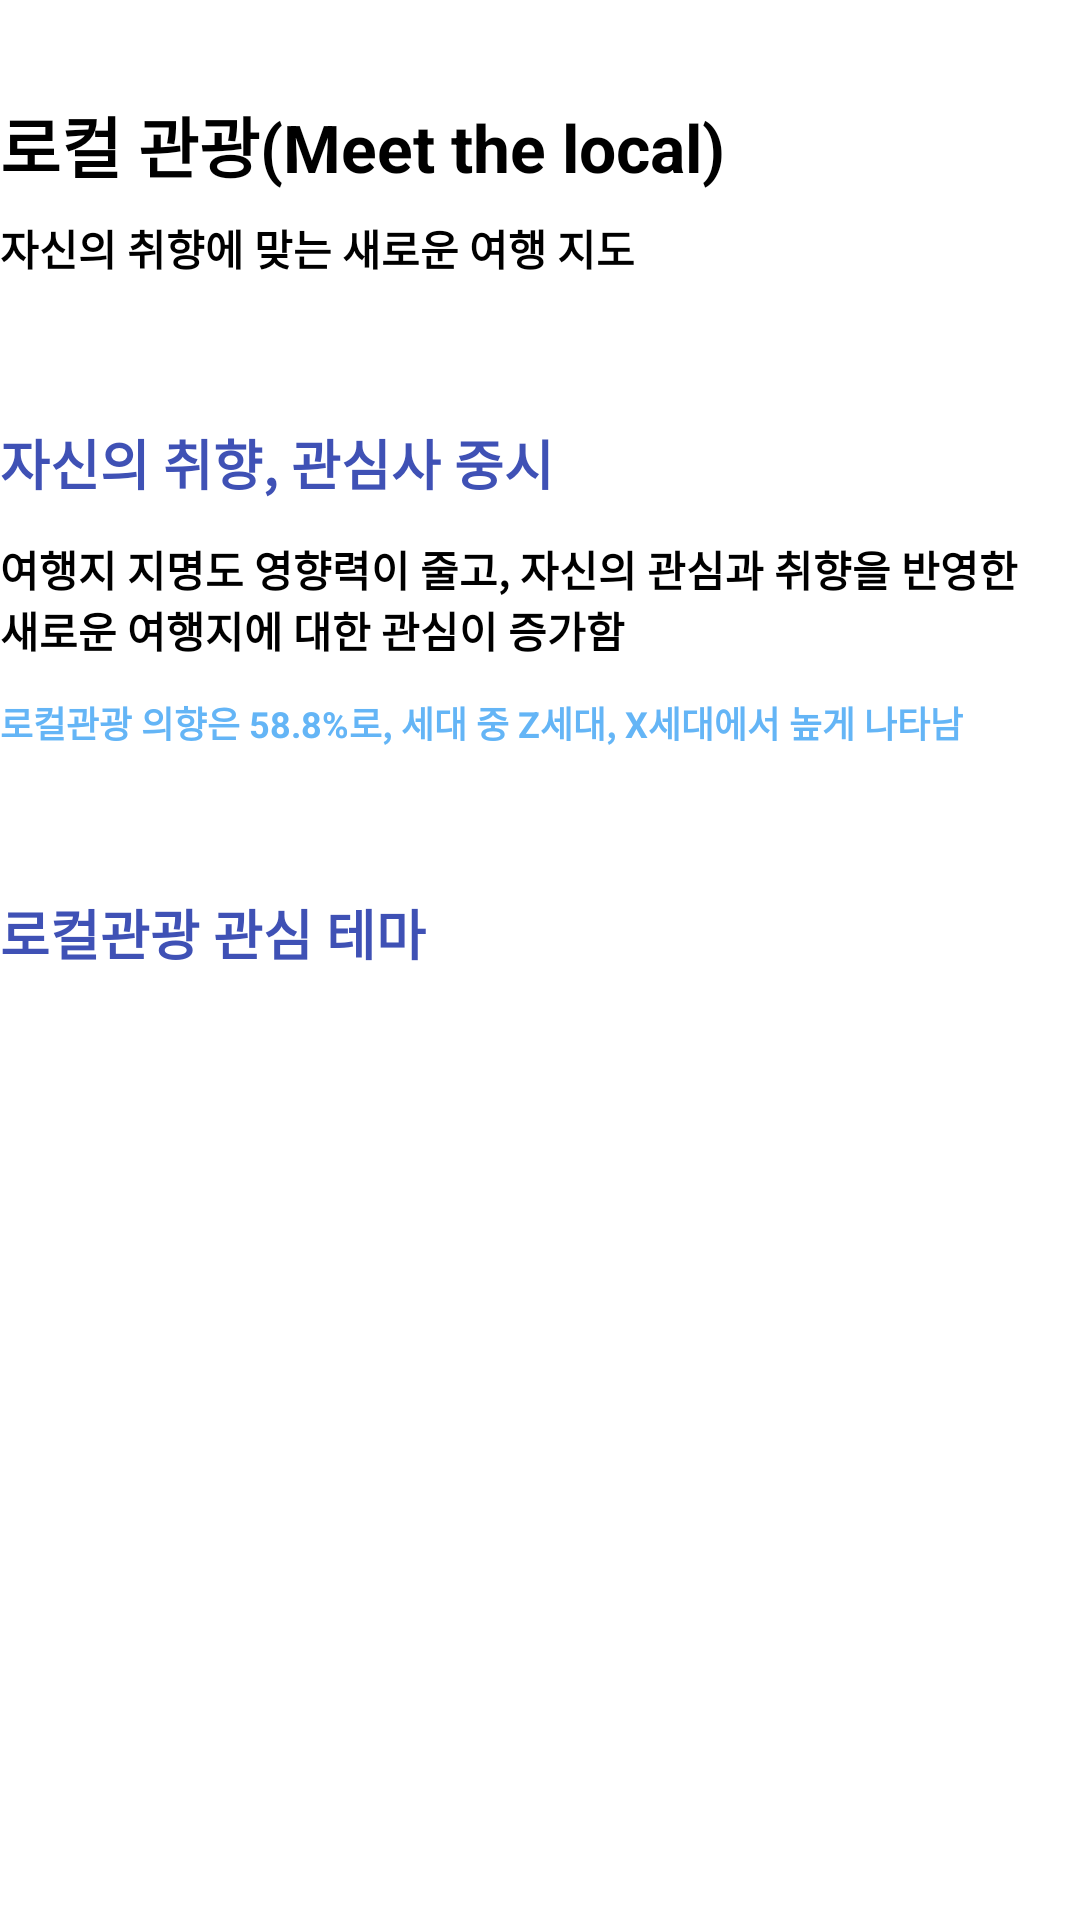

Here is an Android app screen rendered from its layout file. Give the layout XML and the strings, colors and styles it references.
<!-- AndroidManifest.xml: application theme Theme.Worldwiser -->
<!-- res/layout/fragment_meet_local.xml -->
<?xml version="1.0" encoding="utf-8"?>
<FrameLayout xmlns:android="http://schemas.android.com/apk/res/android"
    xmlns:app="http://schemas.android.com/apk/res-auto"
    xmlns:tools="http://schemas.android.com/tools"
    android:layout_width="match_parent"
    android:layout_height="match_parent"
    tools:context=".ui.fragment.trend.MeetLocalFragment">

    <androidx.constraintlayout.widget.ConstraintLayout
        android:layout_width="match_parent"
        android:layout_height="match_parent">

        <TextView
            android:id="@+id/tv_meet_local_title"
            android:layout_width="wrap_content"
            android:layout_height="wrap_content"
            android:layout_marginTop="32dp"
            android:text="로컬 관광(Meet the local)"
            android:textColor="@color/black"
            android:textSize="22sp"
            android:textStyle="bold"
            app:layout_constraintStart_toStartOf="parent"
            app:layout_constraintTop_toTopOf="parent" />

        <TextView
            android:id="@+id/tv_meet_local_content"
            android:layout_width="wrap_content"
            android:layout_height="wrap_content"
            android:layout_marginTop="8dp"
            android:text="자신의 취향에 맞는 새로운 여행 지도"
            android:textSize="14sp"
            android:textStyle="bold"
            app:layout_constraintStart_toStartOf="parent"
            app:layout_constraintTop_toBottomOf="@+id/tv_meet_local_title" />

        <TextView
            android:id="@+id/tv_meet_local_interest"
            android:layout_width="wrap_content"
            android:layout_height="wrap_content"
            android:layout_marginTop="48dp"
            android:text="자신의 취향, 관심사 중시"
            android:textSize="18sp"
            android:textStyle="bold"
            android:textColor="#3F51B5"
            app:layout_constraintStart_toStartOf="@+id/tv_meet_local_content"
            app:layout_constraintTop_toBottomOf="@+id/tv_meet_local_content" />

        <TextView
            android:id="@+id/tv_meet_local_interest_content"
            android:layout_width="350dp"
            android:layout_height="wrap_content"
            android:layout_marginTop="12dp"
            android:text="여행지 지명도 영향력이 줄고, 자신의 관심과 취향을 반영한 새로운 여행지에 대한 관심이 증가함"
            android:textSize="14sp"
            android:textStyle="bold"
            app:layout_constraintStart_toStartOf="@+id/tv_meet_local_interest"
            app:layout_constraintTop_toBottomOf="@+id/tv_meet_local_interest" />

        <TextView
            android:id="@+id/tv_meet_local_interest_intention"
            android:layout_width="wrap_content"
            android:layout_height="wrap_content"
            android:layout_marginTop="12dp"
            android:text="로컬관광 의향은 58.8%로, 세대 중 Z세대, X세대에서 높게 나타남"
            android:textColor="#64B5F6"
            android:textSize="12sp"
            android:textStyle="bold"
            app:layout_constraintStart_toStartOf="@+id/tv_meet_local_interest_content"
            app:layout_constraintTop_toBottomOf="@+id/tv_meet_local_interest_content" />

        <TextView
            android:id="@+id/tv_meet_local_theme"
            android:layout_width="wrap_content"
            android:layout_height="wrap_content"
            android:layout_marginTop="48dp"
            android:text="로컬관광 관심 테마"
            android:textColor="#3F51B5"
            android:textSize="18sp"
            android:textStyle="bold"
            app:layout_constraintStart_toStartOf="@+id/tv_meet_local_interest_intention"
            app:layout_constraintTop_toBottomOf="@+id/tv_meet_local_interest_intention" />


    </androidx.constraintlayout.widget.ConstraintLayout>


</FrameLayout>
<!-- resources referenced by this layout -->
<resources>
  <color name="black">#FF000000</color>
  <style name="Theme.Worldwiser" parent="Theme.MaterialComponents.DayNight.DarkActionBar">
          
          <item name="colorPrimary">@color/purple_200</item>
          <item name="colorPrimaryVariant">@color/purple_700</item>
          <item name="colorOnPrimary">@color/black</item>
          
          <item name="colorSecondary">@color/teal_200</item>
          <item name="colorSecondaryVariant">@color/teal_200</item>
          <item name="colorOnSecondary">@color/black</item>
          
          <item name="android:statusBarColor" tools:targetApi="l">?attr/colorPrimaryVariant</item>
          
      </style>
  <color name="purple_200">#FFBB86FC</color>
  <color name="purple_700">#FF3700B3</color>
  <color name="teal_200">#FF03DAC5</color>
</resources>
